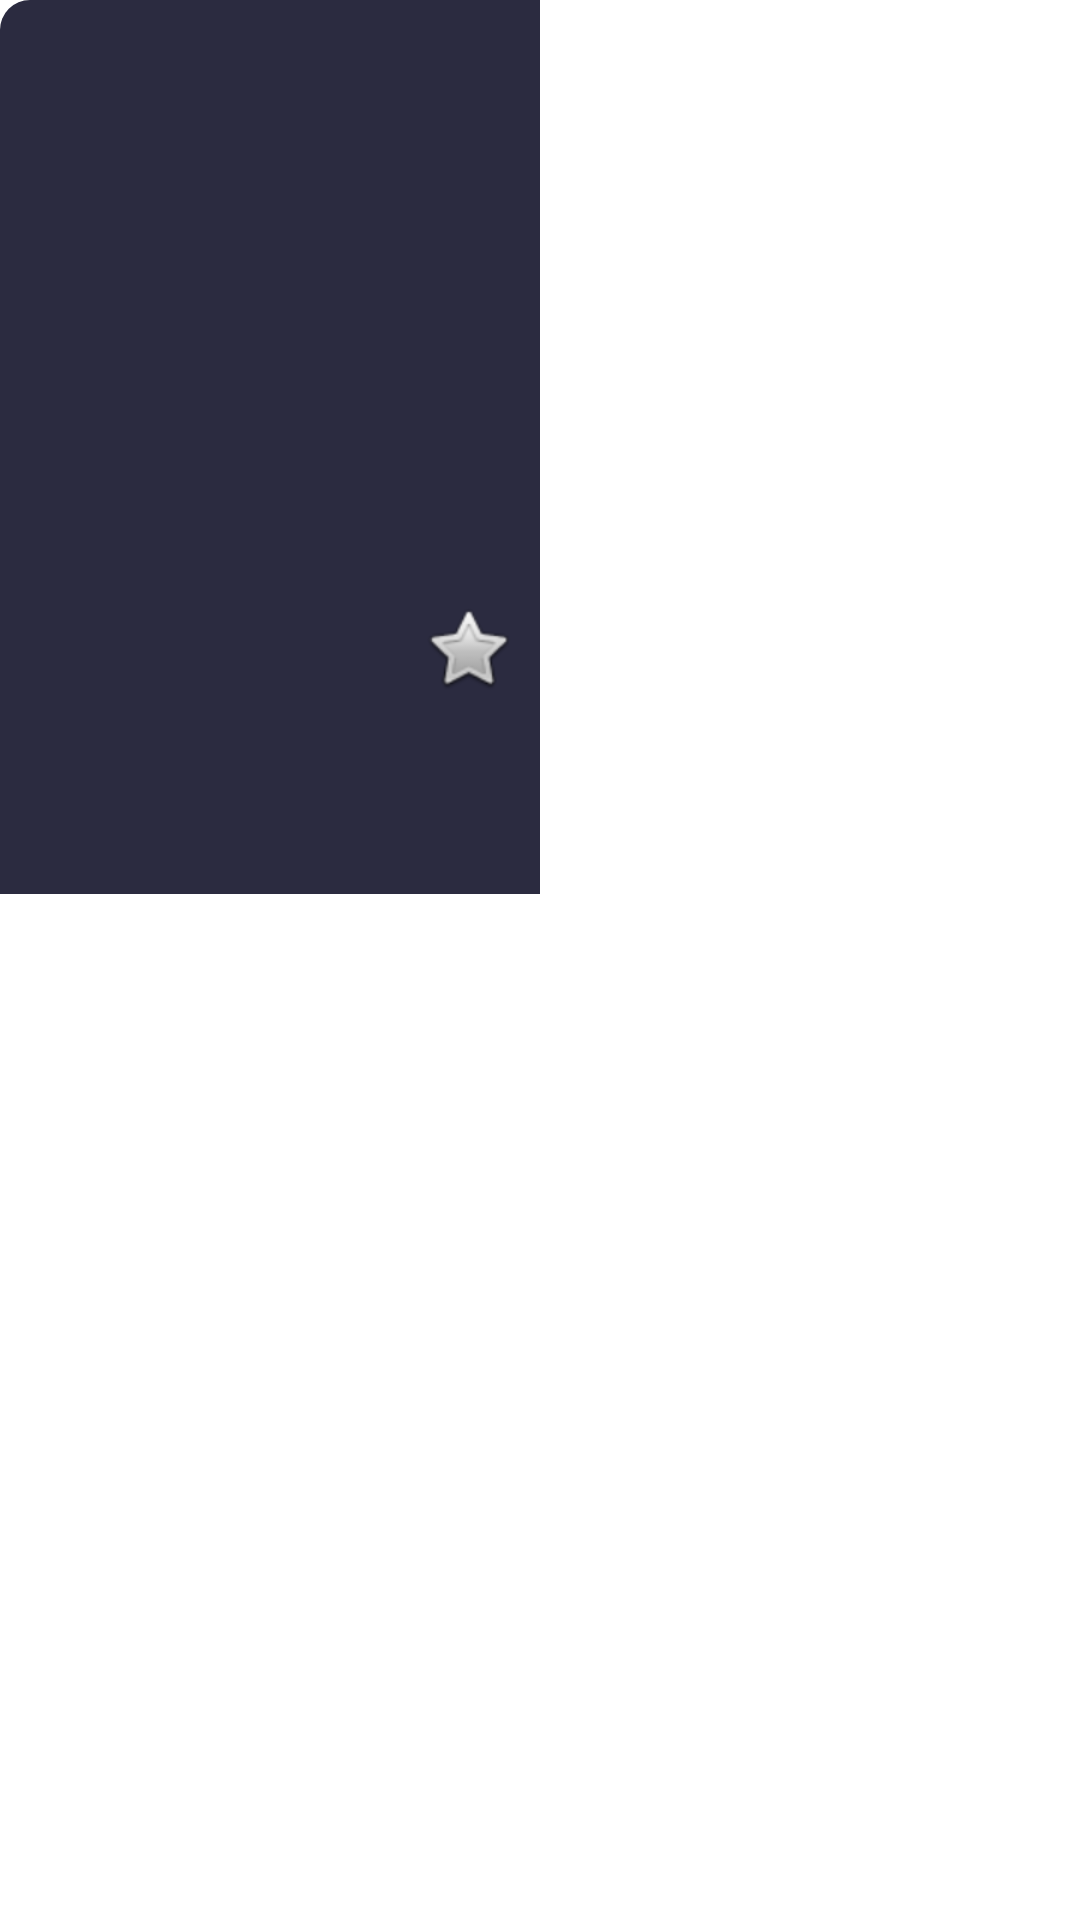

Layout XML and referenced resources for this Android screen:
<!-- AndroidManifest.xml: application theme Theme.IMDBFinalApp -->
<!-- res/layout/home_page_item.xml -->
<?xml version="1.0" encoding="utf-8"?>
<layout>

    <data>

    </data>
<androidx.cardview.widget.CardView xmlns:android="http://schemas.android.com/apk/res/android"
    android:id="@+id/movie_item"
    android:layout_width="wrap_content"
    android:layout_height="wrap_content"
    xmlns:app="http://schemas.android.com/apk/res-auto"
    xmlns:tools="http://schemas.android.com/tools"
    app:cardCornerRadius="10dp"
    android:layout_margin="8dp"
    app:cardElevation="0dp">

    <LinearLayout
        android:layout_width="wrap_content"
        android:layout_height="wrap_content"
        android:orientation="vertical"
        android:background="#2B2B40">

        <androidx.constraintlayout.widget.ConstraintLayout
            android:layout_width="wrap_content"
            android:layout_height="wrap_content"
            app:layout_constraintTop_toTopOf="parent"
            app:layout_constraintStart_toStartOf="parent"
            app:layout_constraintEnd_toEndOf="parent">

            <ImageView
                android:id="@+id/imdb_poster"
                app:layout_constraintStart_toStartOf="parent"
                app:layout_constraintTop_toTopOf="parent"
                app:layout_constraintEnd_toEndOf="parent"
                android:layout_width="180dp"
                android:layout_height="240dp"
                android:adjustViewBounds="true"
                android:scaleType="centerCrop" />

            <ImageView
                android:id="@+id/favorite_btn"
                android:layout_width="wrap_content"
                android:layout_height="wrap_content"
                android:src="@android:drawable/btn_star_big_off"
                android:layout_margin="8dp"
                android:visibility="visible"
                app:layout_constraintEnd_toEndOf="parent"
                app:layout_constraintBottom_toBottomOf="parent"/>
        </androidx.constraintlayout.widget.ConstraintLayout>
        <TextView
            android:id="@+id/title"
            android:layout_width="match_parent"
            android:layout_height="wrap_content"
            android:textColor="@color/white"
            android:textSize="16sp"
            android:textAlignment="textStart"
            tools:text="Bahubali"
            android:ellipsize="end"
            android:maxLines="1"
            android:layout_marginTop="8dp"
            android:layout_marginStart="8dp"
            />
        <TextView
            android:id="@+id/year"
            android:layout_width="match_parent"
            android:layout_height="wrap_content"
            android:textColor="#D1CBCB"
            android:textSize="12sp"
            android:layout_marginStart="8dp"
            android:layout_marginBottom="8dp"
            android:layout_marginTop="4dp"
            android:textAlignment="textStart"
            tools:text="2021" />
    </LinearLayout>
</androidx.cardview.widget.CardView>
</layout>
<!-- resources referenced by this layout -->
<resources>
  <color name="white">#FFFFFFFF</color>
  <style name="Theme.IMDBFinalApp" parent="Theme.MaterialComponents.DayNight.DarkActionBar">
          
          <item name="colorPrimary">@color/main</item>
          <item name="colorPrimaryVariant">@color/main</item>
          <item name="colorOnPrimary">@color/white</item>
          
          <item name="colorSecondary">@color/teal_200</item>
          <item name="colorSecondaryVariant">@color/teal_700</item>
          <item name="colorOnSecondary">@color/black</item>
          
          <item name="android:statusBarColor" tools:targetApi="l">?attr/colorPrimaryVariant</item>
          
      </style>
  <color name="main">#00251a</color>
  <color name="teal_200">#FF03DAC5</color>
  <color name="teal_700">#FF018786</color>
  <color name="black">#FF000000</color>
</resources>
